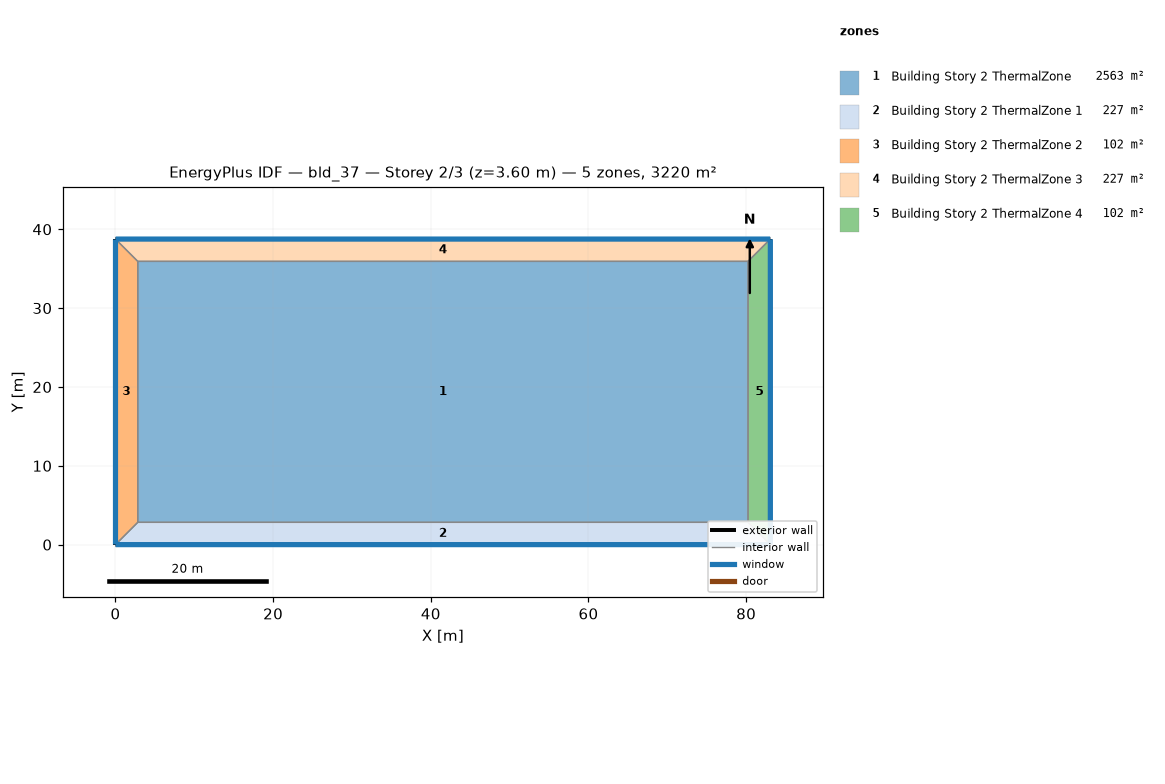
=== STOREY PLAN SPEC (per zone: floor XY polygon, exterior-wall plan segments, windows/doors) ===
zone 1: Building Story 2 ThermalZone  (2562.5 m²)
  floor: (80.24, 2.83) (2.83, 2.83) (2.83, 35.93) (80.24, 35.93)
  interior walls: 4
zone 2: Building Story 2 ThermalZone 1  (226.9 m²)
  floor: (83.07, 0.00) (0.00, 0.00) (2.83, 2.83) (80.24, 2.83)
  exterior wall: (0.00, 0.00) – (83.07, 0.00)  [83.1 m]
    window: (0.03, 0.00) – (83.04, 0.00)  [89.7 m²]
  interior walls: 3
zone 3: Building Story 2 ThermalZone 2  (101.6 m²)
  floor: (0.00, 0.00) (0.00, 38.76) (2.83, 35.93) (2.83, 2.83)
  exterior wall: (0.00, 38.76) – (0.00, 0.00)  [38.8 m]
    window: (0.00, 38.73) – (0.00, 0.03)  [41.9 m²]
  interior walls: 3
zone 4: Building Story 2 ThermalZone 3  (226.9 m²)
  floor: (0.00, 38.76) (83.07, 38.76) (80.24, 35.93) (2.83, 35.93)
  exterior wall: (83.07, 38.76) – (0.00, 38.76)  [83.1 m]
    window: (83.04, 38.76) – (0.03, 38.76)  [89.7 m²]
  interior walls: 3
zone 5: Building Story 2 ThermalZone 4  (101.6 m²)
  floor: (83.07, 38.76) (83.07, 0.00) (80.24, 2.83) (80.24, 35.93)
  exterior wall: (83.07, 0.00) – (83.07, 38.76)  [38.8 m]
    window: (83.07, 0.03) – (83.07, 38.73)  [41.9 m²]
  interior walls: 3

=== DERIVED (storey summary) ===
Building: bld_37
Storey: 2 of 3  (floor level z = 3.60 m)
Storey gross floor area: 3219.7 m²
Zones on this storey: 5
  - Building Story 2 ThermalZone: floor 2562.5 m²
  - Building Story 2 ThermalZone 1: floor 226.9 m²; exterior wall 83.1 m (299.0 m²); 1 window(s) 89.7 m²; WWR 30.0%
  - Building Story 2 ThermalZone 2: floor 101.6 m²; exterior wall 38.8 m (139.5 m²); 1 window(s) 41.9 m²; WWR 30.0%
  - Building Story 2 ThermalZone 3: floor 226.9 m²; exterior wall 83.1 m (299.0 m²); 1 window(s) 89.7 m²; WWR 30.0%
  - Building Story 2 ThermalZone 4: floor 101.6 m²; exterior wall 38.8 m (139.5 m²); 1 window(s) 41.9 m²; WWR 30.0%
Zone adjacency: (none detected)